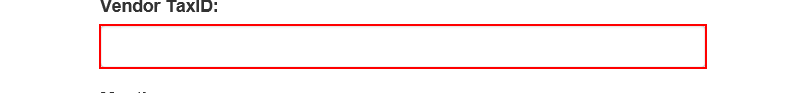
Task: Robotic Enterprise Framework for Performer assigment 2
Workflow: System1_CreateYearlyReportOld

Step 1: type [in_TaxID] into the text box in window 'ACME System 1 - Download Monthly Report'

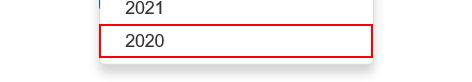
Step 2: click on the link '"+in_Year+"' in window 'ACME System 1 - Download Monthly Report'

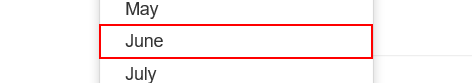
Step 3: click on the link '"+item+"' in window 'ACME System 1 - Download Monthly Report'

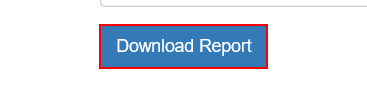
Step 4: click on the button in window 'ACME System 1 - Download Monthly Report'

Step 5: find the dialog in window 'Message from webpage' (iexplore.exe) (no picture)

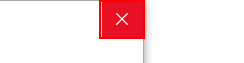
Step 6 [then]: click on the push button 'Close' in window 'Message from webpage' (iexplore.exe)

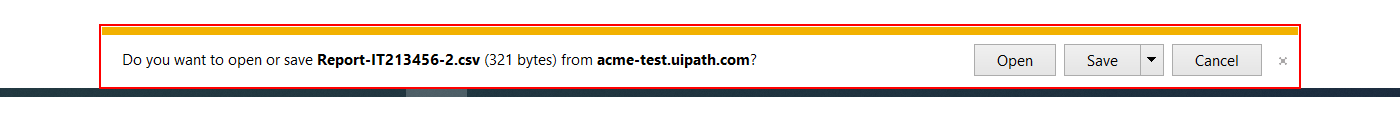
Step 7 [else]: find the text 'Notification bar Text' in window 'ACME System 1 - Download Monthly Report - Internet Explorer' (iexplore.exe)

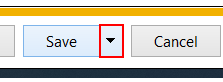
Step 8: click on the drop down button in window 'ACME System 1 - Download Monthly Report - Internet Explorer' (iexplore.exe)

Step 9: click on 'menu item  Save as' (iexplore.exe) (no picture)

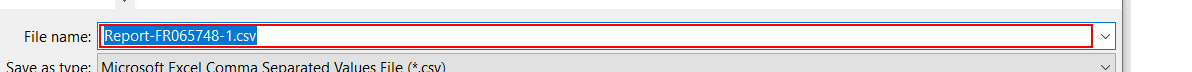
Step 10: type [ReportFilePath] in window 'Save As' (iexplore.exe)

Step 11: click in window 'Save As' (iexplore.exe) (no picture)

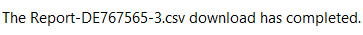
Step 12: On Element Appear 'Save Document' on the text 'Notification bar Text' in window 'ACME System 1 - Download Monthly Report - Internet Explorer' (iexplore.exe)

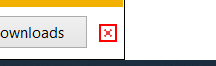
Step 13 [else]: click on the push button 'Close' in window 'ACME System 1 - Download Monthly Report - Internet Explorer' (iexplore.exe)
